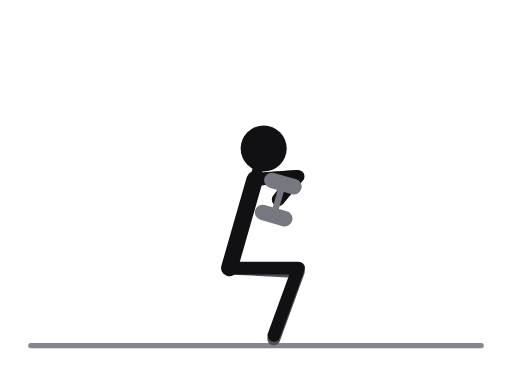
t = 0.00 s
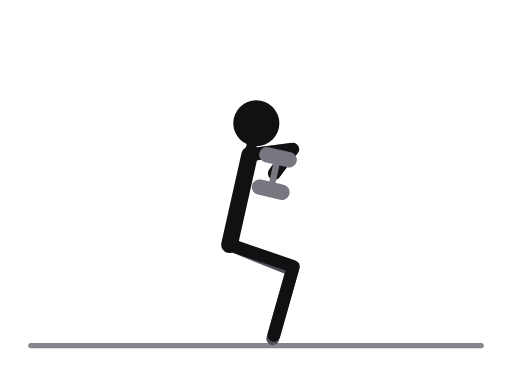
t = 0.31 s
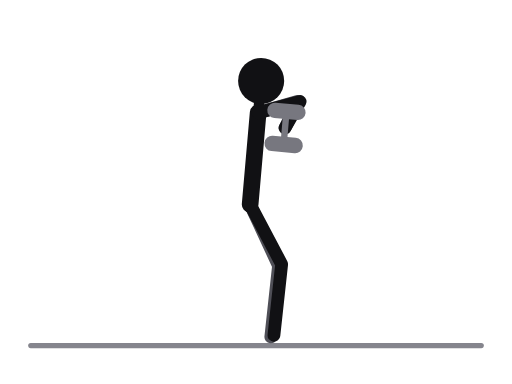
t = 0.69 s
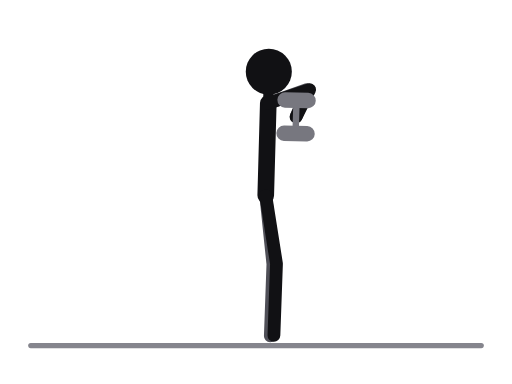
t = 1.00 s
t = 1.31 s: frame unchanged from t = 0.69 s, image omitted
t = 1.69 s: frame unchanged from t = 0.31 s, image omitted

The animated SVG that drew these frames (rendered in a browser with its animation timeline set to each time). Animation: 26 SMIL elements (animate=26); one cycle of 2.00 s, repeats indefinitely.

<svg xmlns="http://www.w3.org/2000/svg" viewBox="0 0 400 300" role="img" aria-label="Front squat, dumbbell"><title>Front squat, dumbbell</title><style>.ill-s-near{stroke:var(--ill-near,#111114)}.ill-f-near{fill:var(--ill-near,#111114)}.ill-s-far{stroke:var(--ill-far,#4F4F57)}.ill-f-far{fill:var(--ill-far,#4F4F57)}.ill-s-prop{stroke:var(--ill-prop,#85858D)}.ill-f-prop{fill:var(--ill-prop,#85858D)}.ill-s-floor{stroke:var(--ill-floor,#85858D)}.ill-f-floor{fill:var(--ill-floor,#85858D)}.ill-s-iron{stroke:var(--ill-iron,#77777F)}.ill-f-iron{fill:var(--ill-iron,#77777F)}.ill-s-ironin{stroke:var(--ill-ironin,#E6E6EA)}.ill-f-ironin{fill:var(--ill-ironin,#E6E6EA)}.ill-s-arrow{stroke:var(--ill-arrow,#008F45)}.ill-f-arrow{fill:var(--ill-arrow,#008F45)}@media (prefers-color-scheme:dark){svg{--ill-near:#F5F5F7;--ill-far:#BEBEC5;--ill-prop:#8E8E96;--ill-floor:#8E8E96;--ill-iron:#9E9EA6;--ill-ironin:#2A2A30;--ill-arrow:#3DFF8F;}}</style><g stroke-linecap="round" stroke-linejoin="round"><line class="ill-s-floor" x1="24" y1="270" x2="376" y2="270" stroke-width="4"/><polyline class="ill-s-far" points="179.2,209.4 233.1,212.2 213.9,264.8" fill="none" stroke-width="10"><animate attributeName="points" values="179.2,209.4 233.1,212.2 213.9,264.8;177.9,197.5 230.1,211.4 213.4,264.8;183.6,171.9 222.8,209.1 212.1,264.1;199.3,155.7 215.9,207.1 211.4,262.9;207.6,152.7 213.2,206.4 211.2,262.4;199.3,155.7 215.9,207.1 211.4,262.9;183.6,171.9 222.8,209.1 212.1,264.1;177.9,197.5 230.1,211.4 213.4,264.8;179.2,209.4 233.1,212.2 213.9,264.8" keyTimes="0;0.125;0.25;0.375;0.5;0.625;0.75;0.875;1" dur="2.0s" repeatCount="indefinite"/></polyline><polyline class="ill-s-far" points="199,140.2 230.9,137.8 217.4,155.9" fill="none" stroke-width="10"><animate attributeName="points" values="199,140.2 230.9,137.8 217.4,155.9;195.2,127.6 227,124 214.2,142.6;194.6,100.7 226,94.1 214.8,114;204,83.9 234.6,74.4 225.3,95.3;209.6,80.7 239.9,70 231.3,91.3;204,83.9 234.6,74.4 225.3,95.3;194.6,100.7 226,94.1 214.8,114;195.2,127.6 227,124 214.2,142.6;199,140.2 230.9,137.8 217.4,155.9" keyTimes="0;0.125;0.25;0.375;0.5;0.625;0.75;0.875;1" dur="2.0s" repeatCount="indefinite"/></polyline><line class="ill-s-near" x1="199" y1="140.2" x2="179.2" y2="209.4" stroke-width="13"><animate attributeName="x1" values="199;195.2;194.6;204;209.6;204;194.6;195.2;199" keyTimes="0;0.125;0.25;0.375;0.5;0.625;0.75;0.875;1" dur="2.0s" repeatCount="indefinite"/><animate attributeName="y1" values="140.2;127.6;100.7;83.9;80.7;83.9;100.7;127.6;140.2" keyTimes="0;0.125;0.25;0.375;0.5;0.625;0.75;0.875;1" dur="2.0s" repeatCount="indefinite"/><animate attributeName="x2" values="179.2;177.9;183.6;199.3;207.6;199.3;183.6;177.9;179.2" keyTimes="0;0.125;0.25;0.375;0.5;0.625;0.75;0.875;1" dur="2.0s" repeatCount="indefinite"/><animate attributeName="y2" values="209.4;197.5;171.9;155.7;152.7;155.7;171.9;197.5;209.4" keyTimes="0;0.125;0.25;0.375;0.5;0.625;0.75;0.875;1" dur="2.0s" repeatCount="indefinite"/></line><line class="ill-s-near" x1="199" y1="140.2" x2="206" y2="116" stroke-width="8"><animate attributeName="x1" values="199;195.2;194.6;204;209.6;204;194.6;195.2;199" keyTimes="0;0.125;0.25;0.375;0.5;0.625;0.75;0.875;1" dur="2.0s" repeatCount="indefinite"/><animate attributeName="y1" values="140.2;127.6;100.7;83.9;80.7;83.9;100.7;127.6;140.2" keyTimes="0;0.125;0.25;0.375;0.5;0.625;0.75;0.875;1" dur="2.0s" repeatCount="indefinite"/><animate attributeName="x2" values="206;201;198;206;210;206;198;201;206" keyTimes="0;0.125;0.25;0.375;0.5;0.625;0.75;0.875;1" dur="2.0s" repeatCount="indefinite"/><animate attributeName="y2" values="116;103;76;59;56;59;76;103;116" keyTimes="0;0.125;0.25;0.375;0.5;0.625;0.75;0.875;1" dur="2.0s" repeatCount="indefinite"/></line><polyline class="ill-s-near" points="179.2,209.4 233.2,209.4 214,262" fill="none" stroke-width="10"><animate attributeName="points" values="179.2,209.4 233.2,209.4 214,262;177.9,197.5 230.7,208.6 214,262;183.6,171.9 224.7,207 214,262;199.3,155.7 218.5,206.2 214,262;207.6,152.7 216,206 214,262;199.3,155.7 218.5,206.2 214,262;183.6,171.9 224.7,207 214,262;177.9,197.5 230.7,208.6 214,262;179.2,209.4 233.2,209.4 214,262" keyTimes="0;0.125;0.25;0.375;0.5;0.625;0.75;0.875;1" dur="2.0s" repeatCount="indefinite"/></polyline><polyline class="ill-s-near" points="199,140.2 232.9,137.8 217.4,155.9" fill="none" stroke-width="10"><animate attributeName="points" values="199,140.2 232.9,137.8 217.4,155.9;195.2,127.6 229,124 214.2,142.6;194.6,100.7 228,94.1 214.8,114;204,83.9 236.6,74.4 225.3,95.3;209.6,80.7 241.9,70 231.3,91.3;204,83.9 236.6,74.4 225.3,95.3;194.6,100.7 228,94.1 214.8,114;195.2,127.6 229,124 214.2,142.6;199,140.2 232.9,137.8 217.4,155.9" keyTimes="0;0.125;0.25;0.375;0.5;0.625;0.75;0.875;1" dur="2.0s" repeatCount="indefinite"/></polyline><circle class="ill-f-near" cx="206" cy="116" r="18"><animate attributeName="cx" values="206;201;198;206;210;206;198;201;206" keyTimes="0;0.125;0.25;0.375;0.5;0.625;0.75;0.875;1" dur="2.0s" repeatCount="indefinite"/><animate attributeName="cy" values="116;103;76;59;56;59;76;103;116" keyTimes="0;0.125;0.25;0.375;0.5;0.625;0.75;0.875;1" dur="2.0s" repeatCount="indefinite"/></circle><line class="ill-s-iron" x1="221" y1="143.4" x2="213.8" y2="168.4" stroke-width="5"><animate attributeName="x1" values="221;217.3;216.8;226.1;231.7;226.1;216.8;217.3;221" keyTimes="0;0.125;0.25;0.375;0.5;0.625;0.75;0.875;1" dur="2.0s" repeatCount="indefinite"/><animate attributeName="y1" values="143.4;130;101.2;82.3;78.3;82.3;101.2;130;143.4" keyTimes="0;0.125;0.25;0.375;0.5;0.625;0.75;0.875;1" dur="2.0s" repeatCount="indefinite"/><animate attributeName="x2" values="213.8;211.1;212.8;224.5;230.9;224.5;212.8;211.1;213.8" keyTimes="0;0.125;0.25;0.375;0.5;0.625;0.75;0.875;1" dur="2.0s" repeatCount="indefinite"/><animate attributeName="y2" values="168.4;155.2;126.8;108.3;104.3;108.3;126.8;155.2;168.4" keyTimes="0;0.125;0.25;0.375;0.5;0.625;0.75;0.875;1" dur="2.0s" repeatCount="indefinite"/></line><line class="ill-s-iron" x1="212.3" y1="140.9" x2="229.7" y2="145.9" stroke-width="12"><animate attributeName="x1" values="212.3;208.6;207.9;217.1;222.7;217.1;207.9;208.6;212.3" keyTimes="0;0.125;0.25;0.375;0.5;0.625;0.75;0.875;1" dur="2.0s" repeatCount="indefinite"/><animate attributeName="y1" values="140.9;127.8;99.8;81.7;78.1;81.7;99.8;127.8;140.9" keyTimes="0;0.125;0.25;0.375;0.5;0.625;0.75;0.875;1" dur="2.0s" repeatCount="indefinite"/><animate attributeName="x2" values="229.7;226;225.7;235.1;240.7;235.1;225.7;226;229.7" keyTimes="0;0.125;0.25;0.375;0.5;0.625;0.75;0.875;1" dur="2.0s" repeatCount="indefinite"/><animate attributeName="y2" values="145.9;132.2;102.6;82.9;78.5;82.9;102.6;132.2;145.9" keyTimes="0;0.125;0.25;0.375;0.5;0.625;0.75;0.875;1" dur="2.0s" repeatCount="indefinite"/></line><line class="ill-s-iron" x1="205.1" y1="165.9" x2="222.5" y2="170.9" stroke-width="12"><animate attributeName="x1" values="205.1;202.4;203.9;215.5;221.9;215.5;203.9;202.4;205.1" keyTimes="0;0.125;0.25;0.375;0.5;0.625;0.75;0.875;1" dur="2.0s" repeatCount="indefinite"/><animate attributeName="y1" values="165.9;153;125.4;107.7;104.1;107.7;125.4;153;165.9" keyTimes="0;0.125;0.25;0.375;0.5;0.625;0.75;0.875;1" dur="2.0s" repeatCount="indefinite"/><animate attributeName="x2" values="222.5;219.8;221.7;233.5;239.9;233.5;221.7;219.8;222.5" keyTimes="0;0.125;0.25;0.375;0.5;0.625;0.75;0.875;1" dur="2.0s" repeatCount="indefinite"/><animate attributeName="y2" values="170.9;157.4;128.2;108.9;104.5;108.9;128.2;157.4;170.9" keyTimes="0;0.125;0.25;0.375;0.5;0.625;0.75;0.875;1" dur="2.0s" repeatCount="indefinite"/></line></g></svg>
